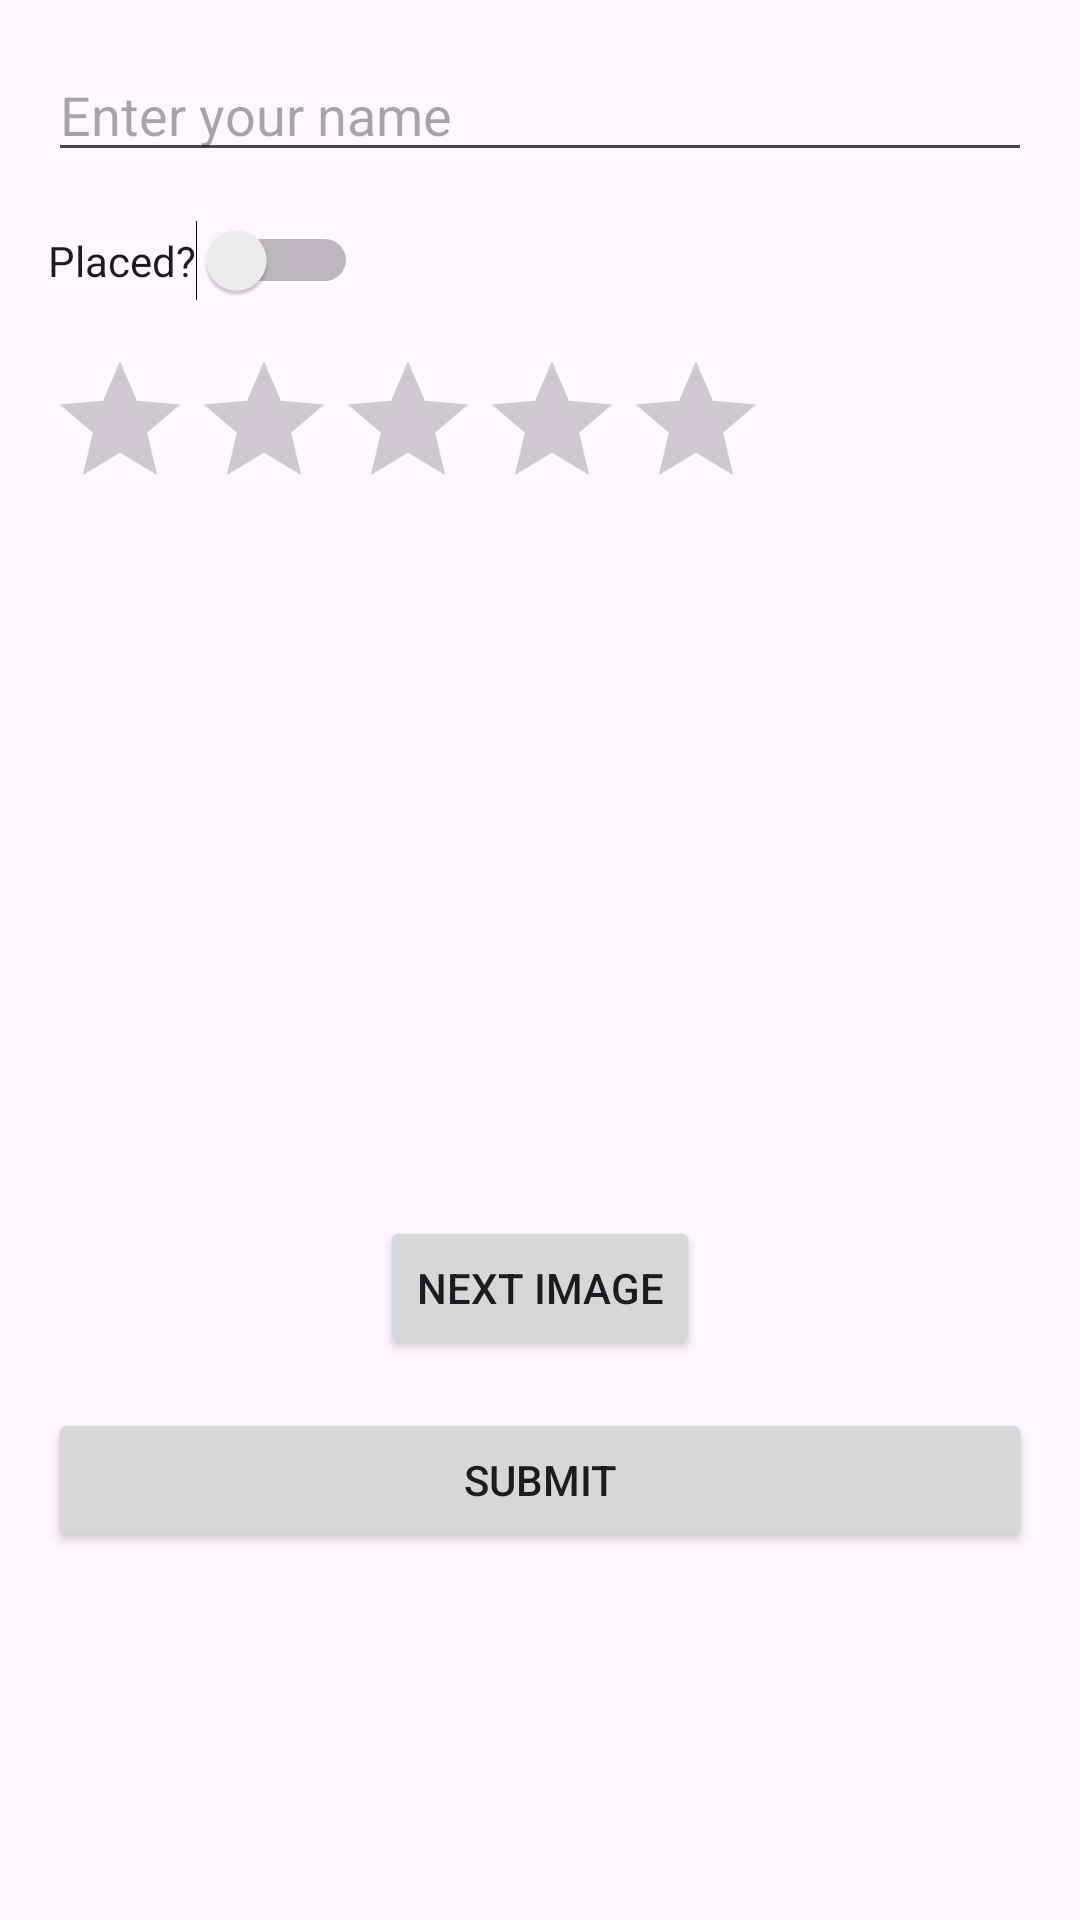

This screen was rendered from an Android layout file. Write that file and the resources it references.
<!-- AndroidManifest.xml: application theme Theme.PlacementActivity -->
<!-- res/layout/activity_main.xml -->
<?xml version="1.0" encoding="utf-8"?>
<RelativeLayout xmlns:android="http://schemas.android.com/apk/res/android"
    android:layout_width="match_parent"
    android:layout_height="match_parent"
    android:padding="16dp">

    <EditText
        android:id="@+id/nameInput"
        android:layout_width="match_parent"
        android:layout_height="wrap_content"
        android:hint="Enter your name" />

    <Switch
        android:id="@+id/placementSwitch"
        android:layout_width="wrap_content"
        android:layout_height="wrap_content"
        android:text="Placed?"
        android:layout_below="@id/nameInput"
        android:layout_marginTop="16dp"/>

    <RatingBar
        android:id="@+id/ratingBar"
        android:layout_width="wrap_content"
        android:layout_height="wrap_content"
        android:layout_below="@id/placementSwitch"
        android:layout_marginTop="16dp"/>

    <ImageSwitcher
        android:id="@+id/imageSwitcher"
        android:layout_width="wrap_content"
        android:layout_height="200dp"
        android:layout_below="@id/ratingBar"
        android:layout_marginTop="16dp"
        android:layout_centerHorizontal="true" />

    <Button
        android:id="@+id/btnNextImage"
        android:layout_width="wrap_content"
        android:layout_height="wrap_content"
        android:text="Next Image"
        android:layout_below="@id/imageSwitcher"
        android:layout_centerHorizontal="true"
        android:layout_marginTop="16dp" />

    <Button
        android:id="@+id/btnSubmit"
        android:layout_width="match_parent"
        android:layout_height="wrap_content"
        android:text="Submit"
        android:layout_below="@id/btnNextImage"
        android:layout_marginTop="16dp"/>
</RelativeLayout>
<!-- resources referenced by this layout -->
<resources>
  <style name="Theme.PlacementActivity" parent="Base.Theme.PlacementActivity" />
  <style name="Base.Theme.PlacementActivity" parent="Theme.Material3.DayNight.NoActionBar">
          
          
      </style>
</resources>
